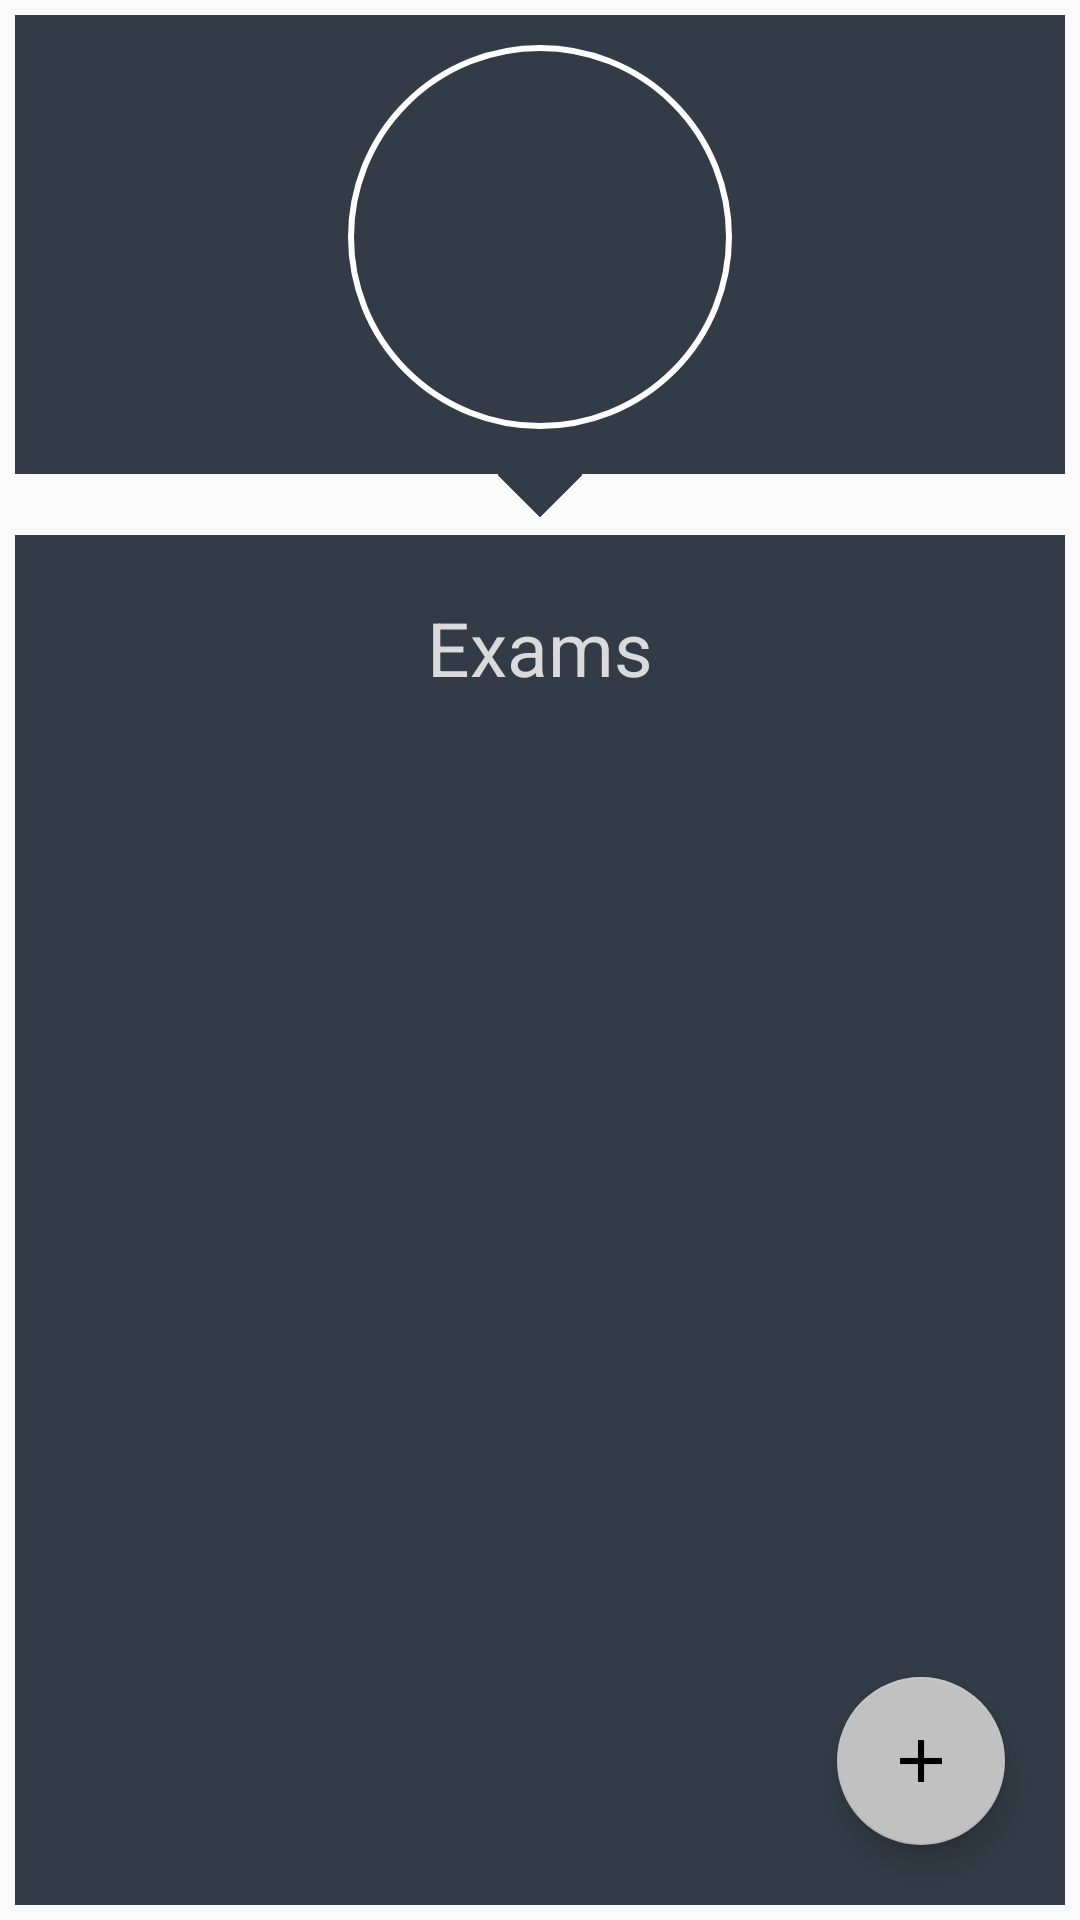

Android layout source for this screen:
<!-- AndroidManifest.xml: application theme AppTheme -->
<!-- res/layout/activity_exams.xml -->
<?xml version="1.0" encoding="utf-8"?>
<RelativeLayout
        xmlns:android="http://schemas.android.com/apk/res/android"
        xmlns:app="http://schemas.android.com/apk/res-auto"
        xmlns:tools="http://schemas.android.com/tools"
        android:layout_width="match_parent"
        android:layout_height="match_parent"
        tools:context=".Activities.exams.ExamsActivity">



    <RelativeLayout
            android:layout_margin="5dp"
            android:layout_width="match_parent"
            android:layout_height="match_parent">
        <com.google.android.material.floatingactionbutton.FloatingActionButton
                android:id="@+id/floatingAddAction"
                android:layout_width="match_parent"
                android:layout_height="wrap_content"
                android:clickable="true"
                android:layout_alignParentBottom="true"
                android:layout_alignParentRight="true"
                android:onClick="AddExamAction"
                android:src="@drawable/ic_add_black_24dp"
                android:layout_margin="20dp"
                app:srcCompat="@color/colorGrapeFruitDark" />



        <LinearLayout

                android:id="@+id/linearLayout1"
                android:layout_width="match_parent"
                android:layout_height="wrap_content"
                android:background="@color/colorBackground"
                android:gravity="center"
                android:orientation="vertical">

            <ImageView
                    android:id="@+id/logo"
                    android:layout_width="128dp"
                    android:layout_height="128dp"
                    android:layout_marginTop="10dp"
                    android:layout_marginBottom="15dp"
                    android:background="@drawable/circle"
                    android:padding="10dp"
                    android:src="@drawable/strategy"/>

        </LinearLayout>


        <ImageView
                android:id="@+id/imageView1"
                android:layout_width="20dp"
                android:layout_height="20dp"
                android:layout_below="@+id/linearLayout1"
                android:layout_centerHorizontal="true"
                android:layout_marginTop="-10dp"
                android:rotation="45"
                android:src="@drawable/square"/>


        <LinearLayout android:layout_width="match_parent"
                android:layout_marginTop="10dp"
                android:layout_below="@+id/imageView1"
                android:background="@color/colorBackground"
                android:layout_height="540dp"
                android:orientation="vertical">

            <TextView android:layout_width="match_parent"
                    android:layout_height="75dp"
                    android:textColor="@color/editTextBG"
                    android:textSize="25sp"
                    android:gravity="center"
                    android:padding="5dp"
                    android:text="@string/Exams"
                    />


            <androidx.recyclerview.widget.RecyclerView
                    android:layout_width="match_parent"
                    android:layout_height="match_parent"
                    android:scrollbars="vertical"
                    android:id="@+id/exams_recycleView" >
            </androidx.recyclerview.widget.RecyclerView>

        </LinearLayout>



    </RelativeLayout>

</RelativeLayout>
<!-- resources referenced by this layout -->
<resources>
  <color name="colorBackground">#333C46</color>
  <color name="colorGrapeFruitDark">#DA4453</color>
  <color name="editTextBG">#DADADA</color>
  <!-- drawable circle (drawable) -->
  <shape xmlns:android="http://schemas.android.com/apk/res/android"
      android:shape="oval">
  
     <solid android:color="@color/transparent" />
  
      <stroke
          android:width="2dp"
          android:color="@color/white" />
  </shape>
  <!-- drawable ic_add_black_24dp (drawable) -->
  <vector xmlns:android="http://schemas.android.com/apk/res/android"
          android:width="50dp"
          android:height="50dp"
          android:viewportWidth="24.0"
          android:viewportHeight="24.0">
      <path
          android:fillColor="@color/black"
          android:pathData="M19,13h-6v6h-2v-6H5v-2h6V5h2v6h6v2z"/>
  </vector>
  <!-- drawable square (drawable) -->
  <shape xmlns:android="http://schemas.android.com/apk/res/android"
      android:shape="rectangle">
  
      <solid android:color="@color/colorBackground" />
  </shape>
  <string name="Exams">Exams</string>
  <style name="AppTheme" parent="Theme.AppCompat.Light.NoActionBar">
          
          <item name="colorPrimary">@color/colorPrimary</item>
          <item name="colorPrimaryDark">@color/colorPrimaryDark</item>
          <item name="colorAccent">@color/colorAccent</item>
      </style>
  <color name="transparent">#00000000</color>
  <color name="white">#FFFFFF</color>
  <color name="black">#000</color>
  <color name="colorPrimary">#3F51B5</color>
  <color name="colorPrimaryDark">#303F9F</color>
  <color name="colorAccent">#C1C1C1</color>
</resources>
